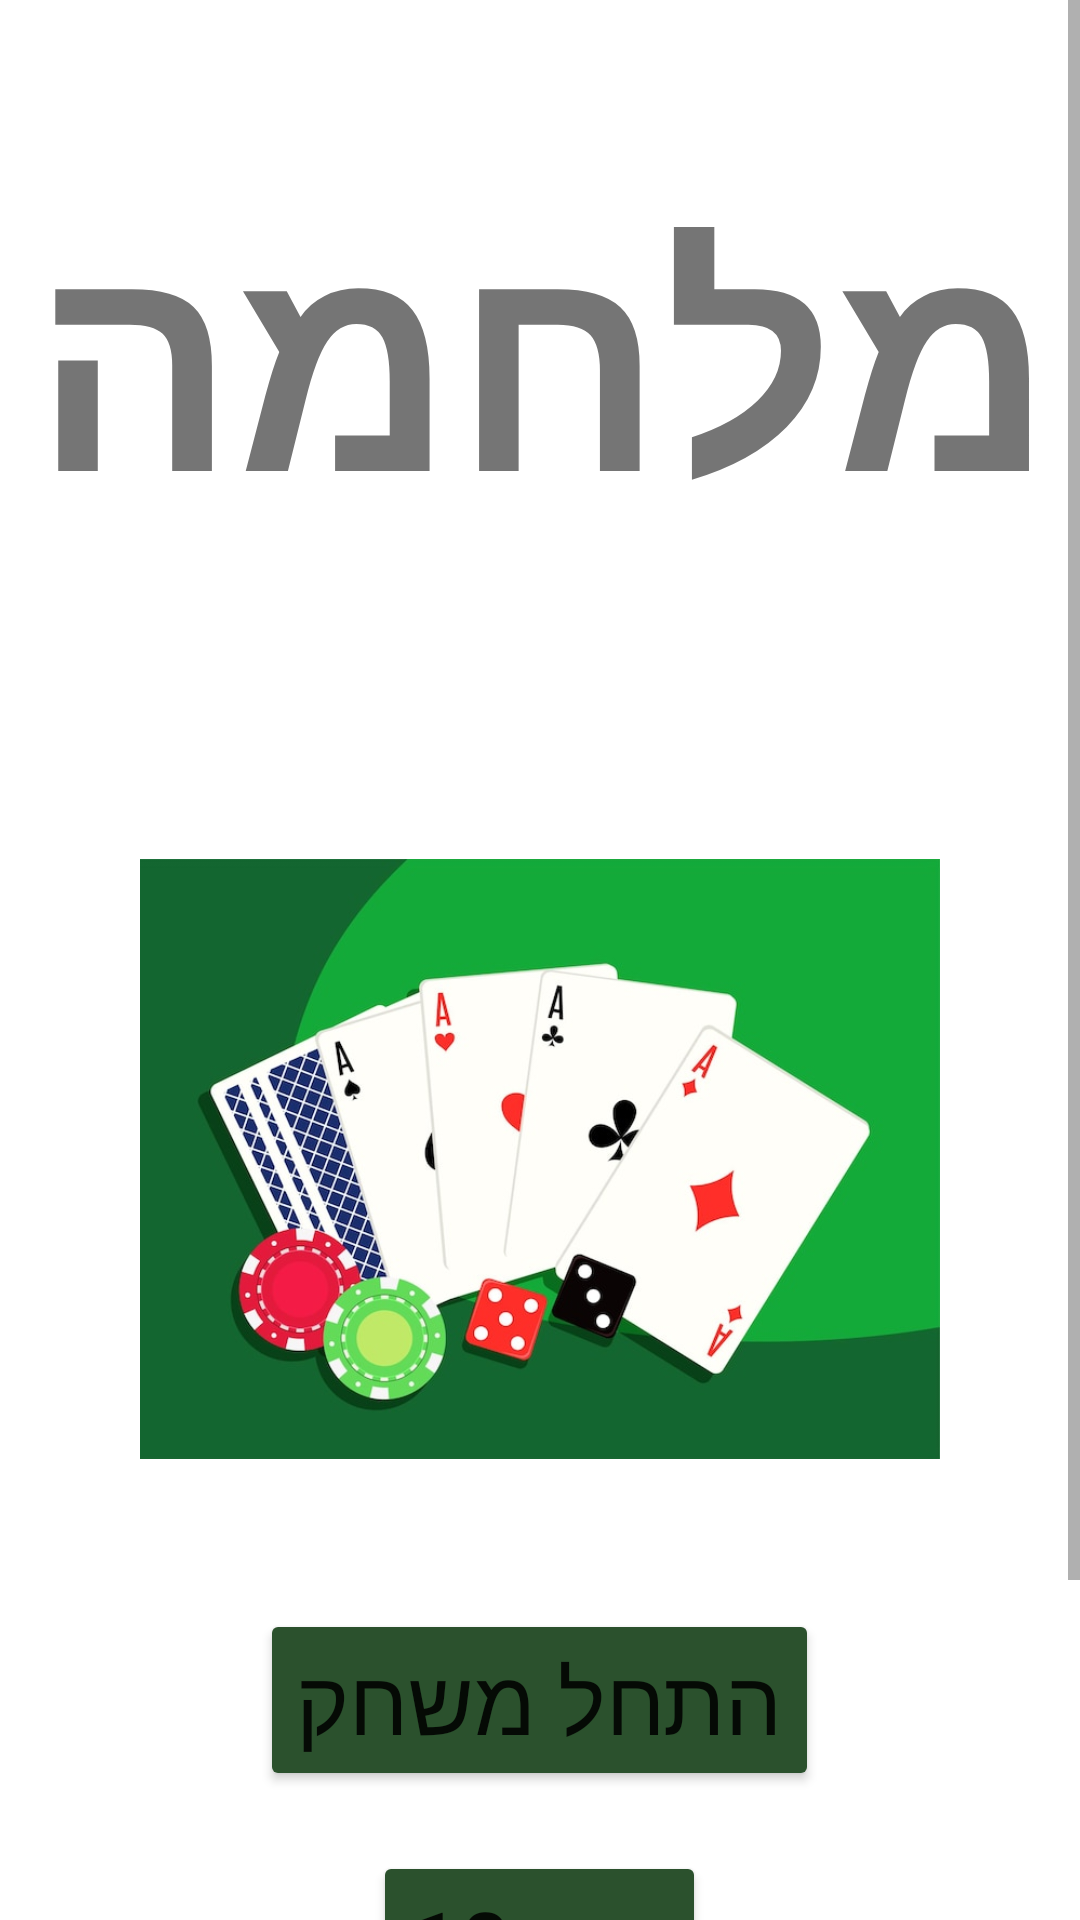

Write the Android layout XML for this screen, with the resource values it uses.
<!-- AndroidManifest.xml: application theme Theme.WarGame -->
<!-- res/layout/activity_main.xml -->
<?xml version="1.0" encoding="utf-8"?>
<RelativeLayout xmlns:android="http://schemas.android.com/apk/res/android"
    xmlns:tools="http://schemas.android.com/tools"
    android:layout_width="match_parent"
    android:layout_height="match_parent"
    tools:context=".activities.MainActivity"
    android:background="@drawable/poker_background_game"

    >
    <ScrollView
        android:layout_width="wrap_content"
        android:layout_height="wrap_content"
        tools:ignore="UselessParent"
        >
        <LinearLayout
            android:layout_width="wrap_content"
            android:layout_height="wrap_content"
            android:orientation="vertical"
            android:gravity="center"
            >

            <TextView
                android:layout_width="wrap_content"
                android:layout_height="wrap_content"
                android:text="@string/war"
                android:textSize="100sp"
                android:layout_marginTop="100dp"
                android:layout_marginVertical="50sp"
                android:textStyle="bold"
                />

            <ImageView
                android:layout_width="wrap_content"
                android:layout_height="200dp"
                android:layout_marginVertical="50sp"
                android:src="@drawable/main_poker_logo"
                android:contentDescription="@string/poker_open"
                />
            <Button
                android:layout_width="wrap_content"
                android:layout_height="wrap_content"
                android:layout_marginBottom="20sp"
                android:backgroundTint="@color/green_BTN"
                android:text="@string/start_game"
                android:textSize="30sp"
                android:id="@+id/start_game_btn" />

            <Button
                android:layout_width="wrap_content"
                android:layout_height="wrap_content"
                android:layout_marginBottom="100dp"
                android:backgroundTint="#2B512D"
                android:text="@string/top_10"
                android:textSize="30sp"
                android:id="@+id/top_ten_btn" />
        </LinearLayout>

    </ScrollView>

</RelativeLayout>
<!-- resources referenced by this layout -->
<resources>
  <color name="green_BTN">#2B512D</color>
  <!-- drawable main_poker_logo: jpg bitmap (drawable, 53917 bytes) -->
  <string name="poker_open">poker_open</string>
  <string name="start_game">התחל משחק</string>
  <string name="top_10">טופ 10</string>
  <string name="war">מלחמה</string>
  <style name="Theme.WarGame" parent="Theme.MaterialComponents.DayNight.DarkActionBar">
          
          <item name="colorPrimary">@color/black</item>
          <item name="colorPrimaryVariant">@color/black</item>
          <item name="colorOnPrimary">@color/white</item>
          <item name="colorPrimaryDark">@color/black</item>
          
          <item name="colorSecondary">@color/teal_200</item>
          <item name="colorSecondaryVariant">@color/teal_700</item>
          <item name="colorOnSecondary">@color/black</item>
          
          <item name="android:statusBarColor" tools:targetApi="l">?attr/colorPrimaryVariant</item>
          
      </style>
  <color name="black">#FF000000</color>
  <color name="white">#FFFFFFFF</color>
  <color name="teal_200">#FF03DAC5</color>
  <color name="teal_700">#FF018786</color>
</resources>
